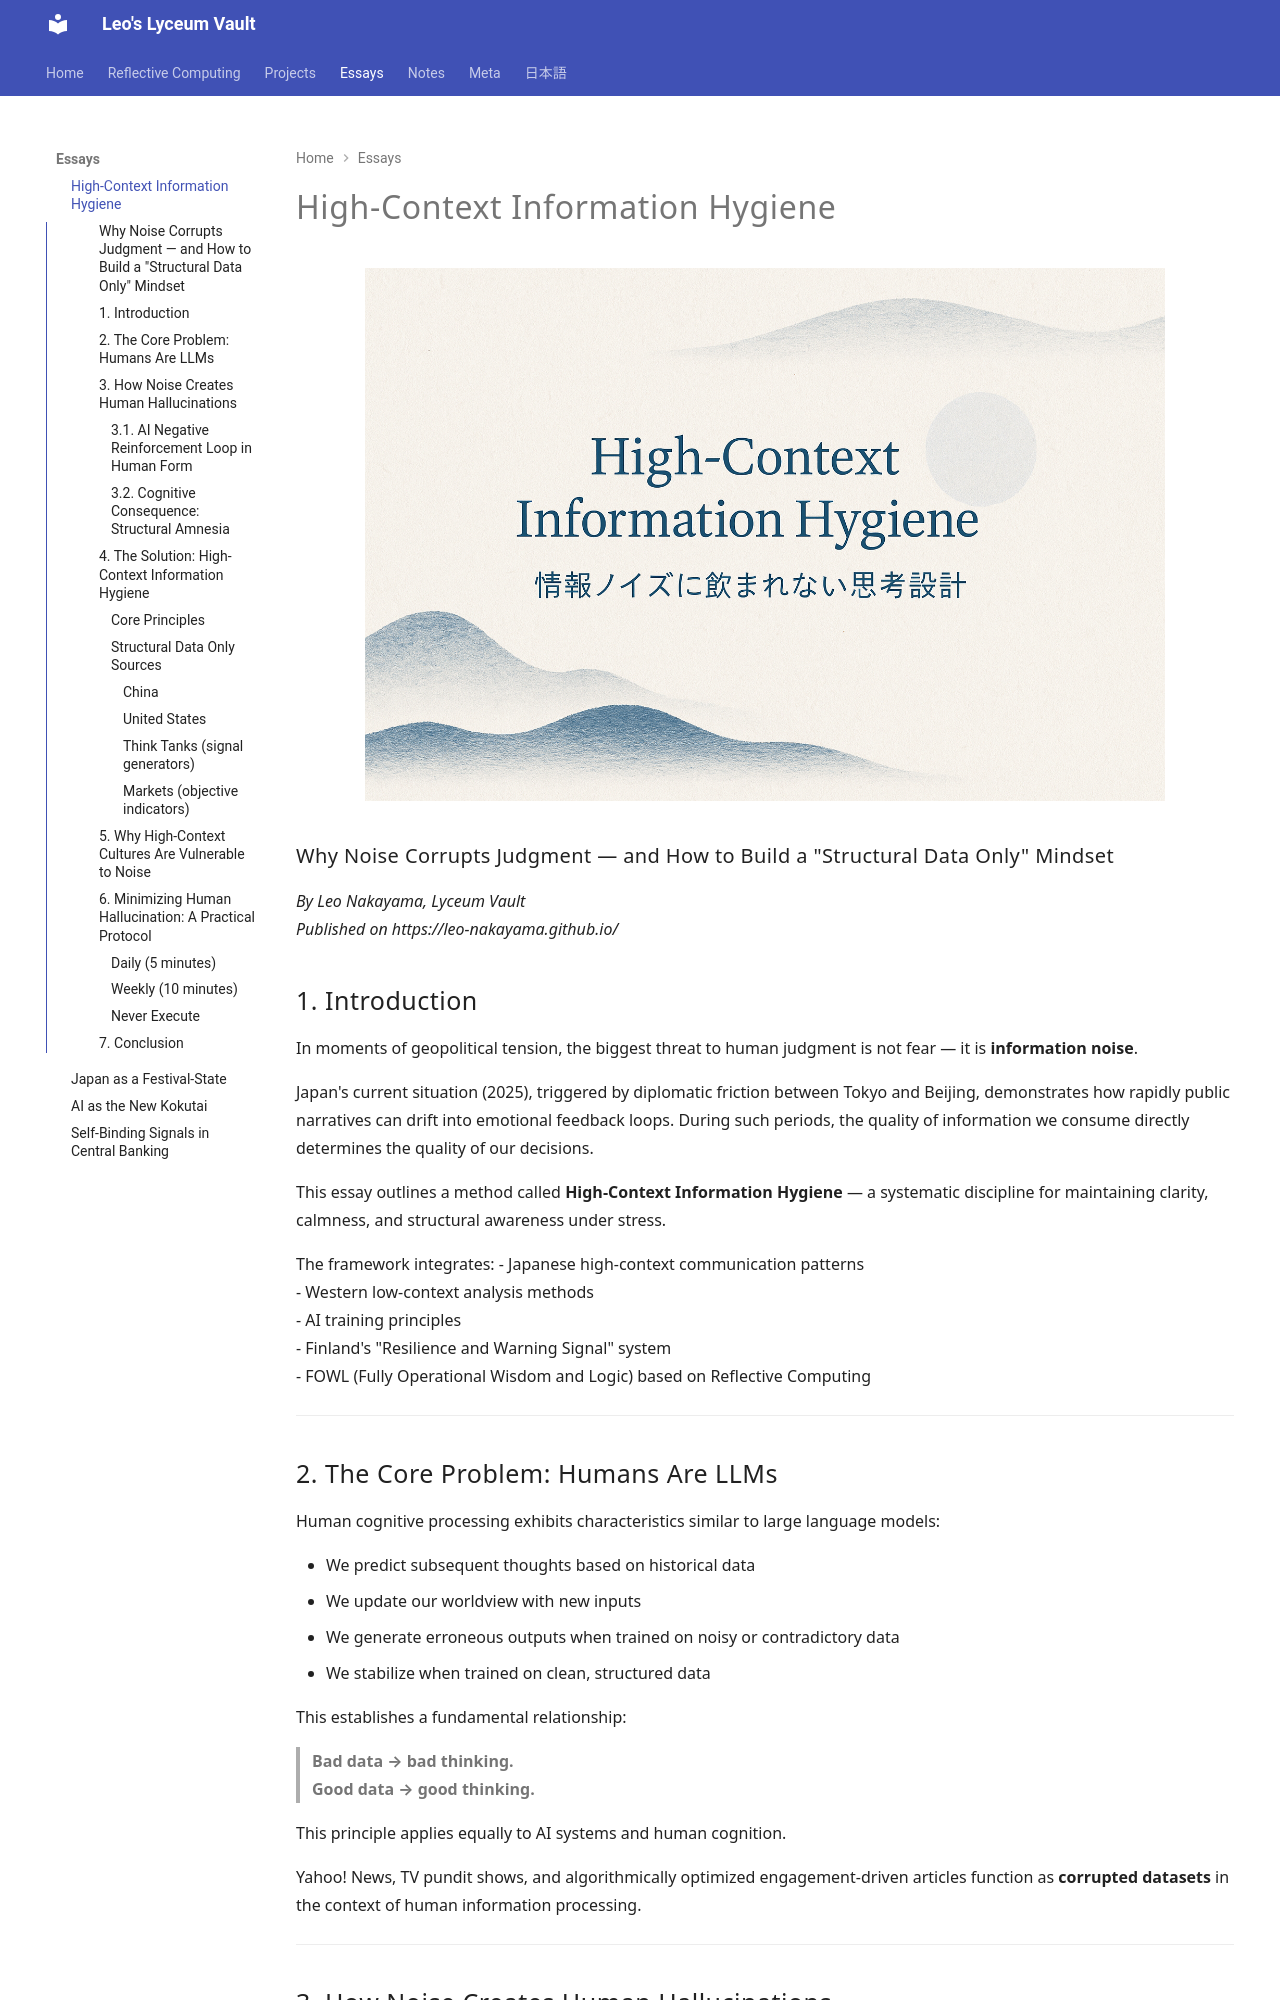

repository: leo-nakayama/leo-nakayama.github.io · page: essays/high-context-information-hygiene/index.html · generator: mkdocs

# High-Context Information Hygiene  

<p align="center">
  <img src="../../assets/high-context-information-hygene-banner.png" alt="High-Context Information Hygiene" width="800">
</p>

### Why Noise Corrupts Judgment — and How to Build a "Structural Data Only" Mindset  
*By Leo Nakayama, Lyceum Vault*  
*Published on https://leo-nakayama.github.io/*

## 1. Introduction
In moments of geopolitical tension, the biggest threat to human judgment is not fear — it is **information noise**.

Japan's current situation (2025), triggered by diplomatic friction between Tokyo and Beijing, demonstrates how rapidly public narratives can drift into emotional feedback loops. During such periods, the quality of information we consume directly determines the quality of our decisions.

This essay outlines a method called **High-Context Information Hygiene** — a systematic discipline for maintaining clarity, calmness, and structural awareness under stress.

The framework integrates:
- Japanese high-context communication patterns  
- Western low-context analysis methods  
- AI training principles  
- Finland's "Resilience and Warning Signal" system  
- FOWL (Fully Operational Wisdom and Logic) based on Reflective Computing

---

## 2. The Core Problem: Humans Are LLMs  
Human cognitive processing exhibits characteristics similar to large language models:

- We predict subsequent thoughts based on historical data  
- We update our worldview with new inputs  
- We generate erroneous outputs when trained on noisy or contradictory data  
- We stabilize when trained on clean, structured data

This establishes a fundamental relationship:

> **Bad data → bad thinking.  
> Good data → good thinking.**

This principle applies equally to AI systems and human cognition.

Yahoo! News, TV pundit shows, and algorithmically optimized engagement-driven articles function as **corrupted datasets** in the context of human information processing.

---

## 3. How Noise Creates Human Hallucinations
